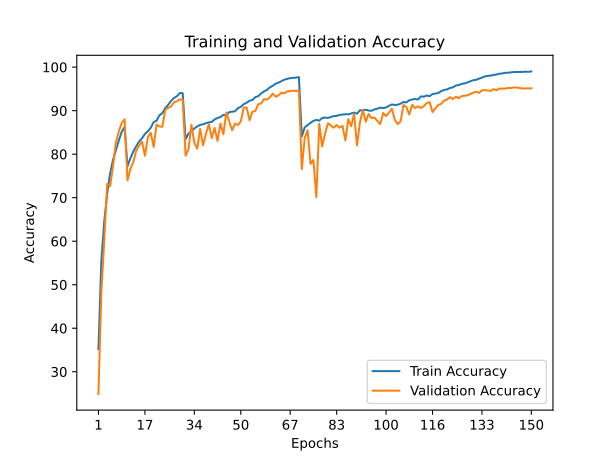

Source data for this figure (header and first rows):
train_accuracy; train_loss; valid_accuracy; valid_loss
35,1980; 1,7614; 24,8900; 2,7890
55,5400; 1,2446; 48,3800; 1,6095
64,5420; 1,0023; 60,1600; 1,1093
70,8360; 0,8264; 73,1500; 0,8622
75,4960; 0,7005; 72,6400; 0,8081
78,6480; 0,6136; 77,1100; 0,6608
80,9040; 0,5451; 82,7200; 0,5267
83,1120; 0,4852; 85,1900; 0,4287
85,1220; 0,4322; 87,1800; 0,3800
86,2260; 0,3971; 88,0100; 0,3556
77,2260; 0,6560; 73,9700; 0,8135
79,0600; 0,6009; 76,6500; 0,6982
80,6140; 0,5590; 78,1600; 0,7171
81,8180; 0,5290; 80,7700; 0,6016
82,9220; 0,4944; 81,9700; 0,5483
83,6540; 0,4757; 82,8900; 0,4793
84,6500; 0,4414; 79,6400; 0,6114
85,2320; 0,4239; 83,9000; 0,4814
86,0700; 0,4011; 84,9200; 0,4441
87,3460; 0,3721; 81,6600; 0,6003
87,6900; 0,3504; 86,7800; 0,3847
88,9580; 0,3217; 86,3800; 0,4248
89,4200; 0,3035; 86,2900; 0,4061
90,5940; 0,2731; 90,1800; 0,2865
91,3320; 0,2509; 90,6300; 0,2852
92,2500; 0,2261; 90,9600; 0,2747
92,9100; 0,2075; 91,9400; 0,2352
93,3280; 0,1943; 92,1500; 0,2389
94,0400; 0,1770; 92,5800; 0,2193
94,0220; 0,1740; 92,5700; 0,2145
83,4660; 0,4804; 79,6700; 0,6121
84,6980; 0,4423; 81,1700; 0,5949
85,2980; 0,4284; 86,7500; 0,4024
85,9120; 0,4102; 82,6700; 0,5254
86,3620; 0,3985; 81,2600; 0,6320
86,7180; 0,3845; 85,8100; 0,4210
86,8720; 0,3773; 82,0200; 0,5449
87,1160; 0,3752; 84,6900; 0,5027
87,3020; 0,3696; 86,8900; 0,3838
87,4120; 0,3640; 83,6900; 0,5065
87,9920; 0,3468; 86,0000; 0,4572
88,3160; 0,3354; 83,0700; 0,5199
88,5420; 0,3270; 87,0400; 0,3784
89,0240; 0,3204; 84,5600; 0,5065
88,8880; 0,3228; 89,5700; 0,3148
89,6640; 0,2995; 87,5500; 0,3801
89,7760; 0,2966; 85,5100; 0,4799
89,8560; 0,2898; 87,0100; 0,3912
90,5660; 0,2732; 86,7000; 0,3894
90,8740; 0,2633; 87,5200; 0,3917
91,4840; 0,2483; 90,7000; 0,2891
91,8220; 0,2383; 90,7400; 0,2785
92,2800; 0,2256; 87,7800; 0,3801
92,4640; 0,2169; 89,7500; 0,3249
93,1040; 0,2010; 89,9400; 0,3343
93,3340; 0,1926; 91,4800; 0,2737
93,9380; 0,1763; 91,6500; 0,2672
94,4200; 0,1621; 92,6500; 0,2404
94,7780; 0,1547; 92,5200; 0,2264
95,3580; 0,1337; 93,0600; 0,2172
... 90 more rows
